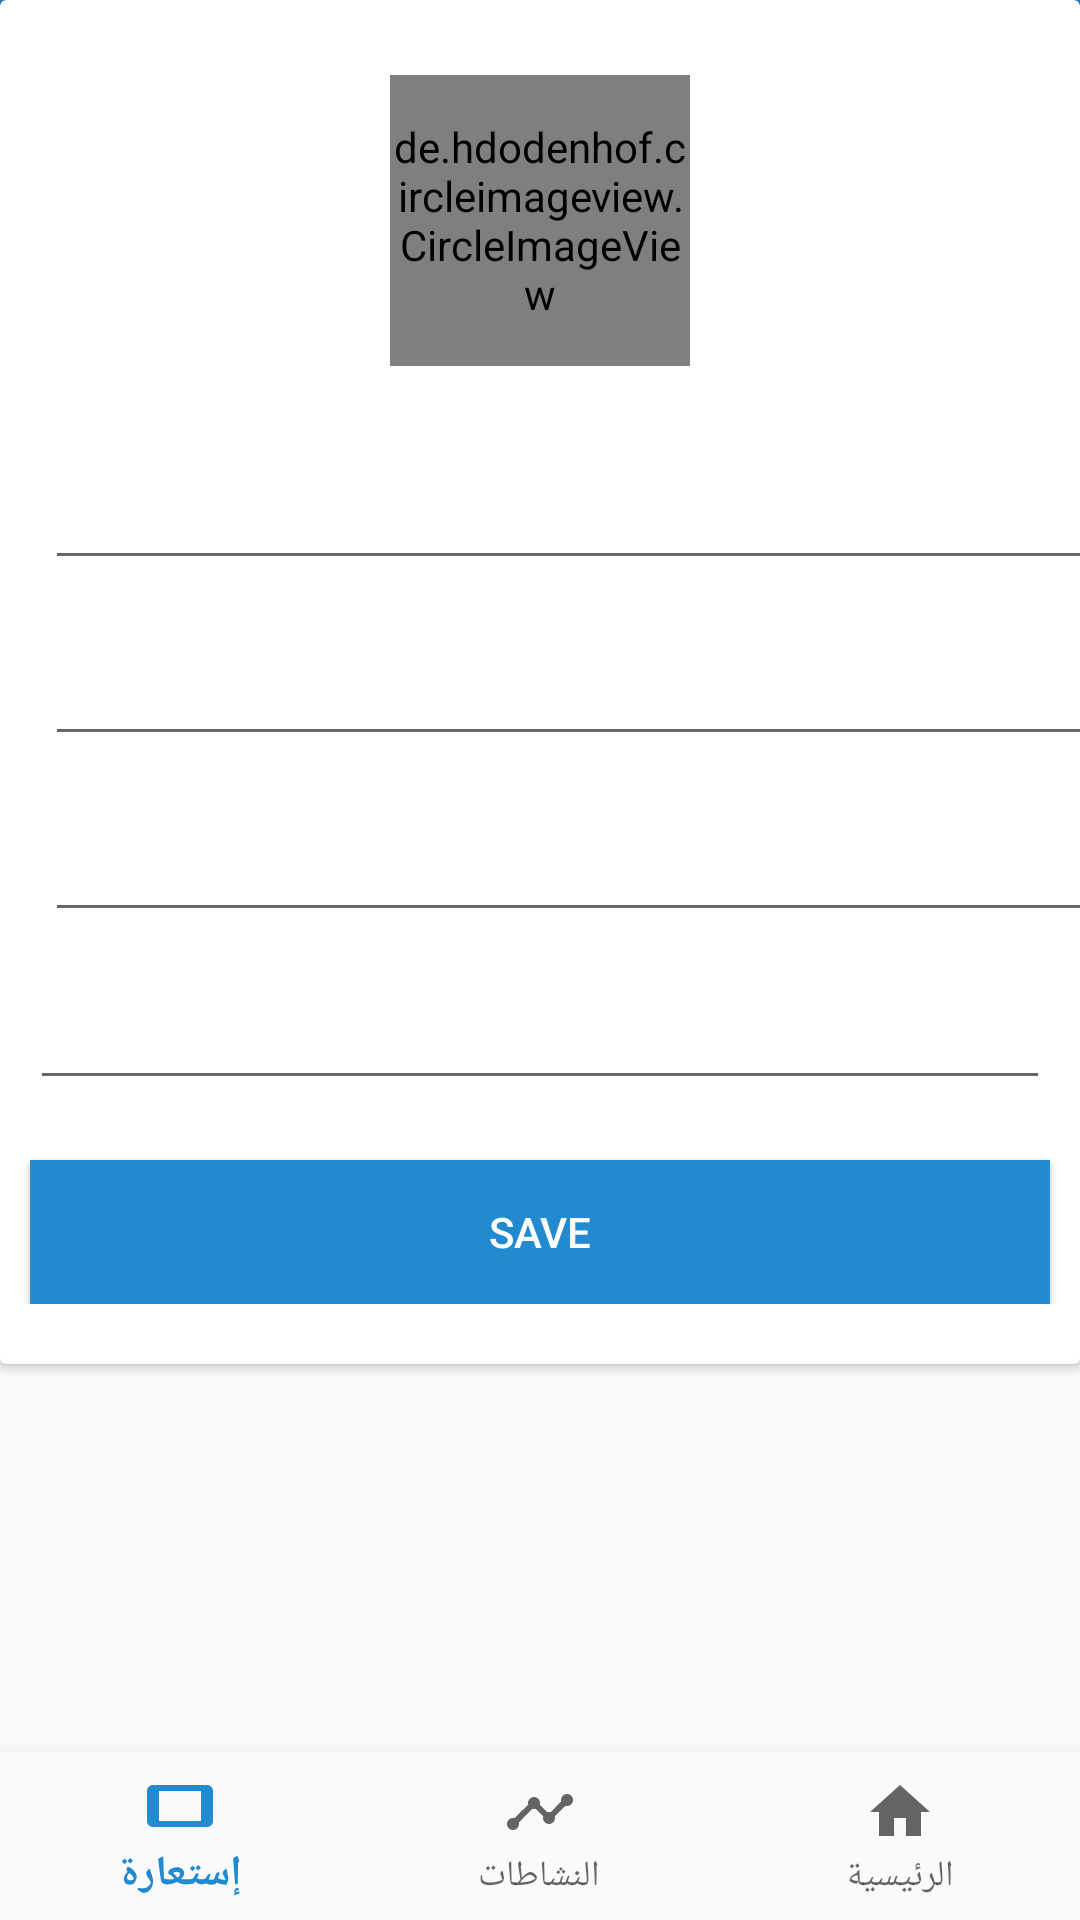

Reconstruct the res/layout file that produces this screen, plus the resources it refers to.
<!-- AndroidManifest.xml: application theme AppTheme -->
<!-- res/layout/activity_edit_information.xml -->
<?xml version="1.0" encoding="utf-8"?>
<RelativeLayout xmlns:android="http://schemas.android.com/apk/res/android"
    xmlns:app="http://schemas.android.com/apk/res-auto"
    xmlns:tools="http://schemas.android.com/tools"
    android:layout_width="match_parent"
    android:layout_height="match_parent"
    tools:context=".UI.EditUserInformation"
    android:orientation="vertical">
    <include
        android:layout_width="match_parent"
        android:layout_height="56dp"
        layout="@layout/tab"
        android:id="@+id/bottombar" />
<ScrollView
    android:layout_width="match_parent"
    android:layout_height="match_parent">


    <androidx.cardview.widget.CardView
        android:layout_width="match_parent"
        android:layout_height="wrap_content">
        <RelativeLayout
            android:layout_width="match_parent"
            android:layout_height="wrap_content">



            <LinearLayout
                android:layout_width="match_parent"
                android:layout_height="wrap_content"
                android:gravity="center"
                android:layout_marginTop="20dp"
                android:paddingBottom="20dp"
                android:orientation="vertical">

                <de.hdodenhof.circleimageview.CircleImageView
                    android:id="@+id/profile_image"
                    android:layout_width="100dp"
                    android:layout_height="97dp"
                    android:layout_margin="5dp"
                    app:civ_border_color="#FF000000"
                    app:civ_border_width="2dp" />

                <EditText
                    android:id="@+id/tvUserName"
                    android:layout_width="match_parent"
                    android:layout_height="wrap_content"
                    android:layout_marginTop="20dp"
                    android:layout_marginStart="10dp"
                    android:textStyle="bold"
                    android:textSize="22sp"

                    />


                <EditText
                    android:id="@+id/tvUserUniversity"
                    android:layout_width="match_parent"
                    android:layout_height="wrap_content"
                    android:layout_marginStart="10dp"
                    android:layout_marginTop="20dp"
                    android:textSize="16sp"
                    />

                <EditText
                    android:id="@+id/tvUserCollage"
                    android:layout_width="match_parent"
                    android:layout_height="wrap_content"
                    android:layout_marginStart="10dp"
                    android:layout_marginTop="20dp"
                    android:textSize="16sp"
                    />
                <EditText
                    android:id="@+id/tvUserBio"
                    android:layout_width="match_parent"
                    android:layout_height="wrap_content"
                    android:layout_marginStart="10dp"
                    android:layout_marginEnd="10dp"
                    android:layout_marginTop="20dp"
                    android:textSize="14sp"
                    android:layout_gravity="center"
                    android:textAlignment="center"
                    android:fontFamily="sans-serif-medium"
                    />

                <Button
                    android:layout_width="match_parent"
                    android:layout_height="wrap_content"
                    android:layout_marginStart="10dp"
                    android:layout_marginEnd="10dp"
                    android:layout_marginTop="20dp"
                    android:textColor="#fff"
                    android:background="@color/green"
                    android:text="Save"
                    android:onClick="Save"/>
            </LinearLayout>
        </RelativeLayout>

    </androidx.cardview.widget.CardView>
</ScrollView>
    <com.google.android.material.bottomnavigation.BottomNavigationView
        android:id="@+id/bottom_navigation"
        android:layout_width="match_parent"
        android:layout_height="wrap_content"
        app:menu="@menu/bottom_navigation"
        android:background="?android:attr/windowBackground"
        android:layout_alignParentBottom="true"/>
</RelativeLayout>
<!-- res/layout/tab.xml (included above) -->
<com.google.android.material.appbar.AppBarLayout xmlns:android="http://schemas.android.com/apk/res/android"
    xmlns:app="http://schemas.android.com/apk/res-auto"
    android:layout_width="match_parent"
    android:layout_height="wrap_content"
    android:fitsSystemWindows="true"
    android:theme="@style/AppTheme">

    <androidx.appcompat.widget.Toolbar
        android:id="@+id/mytoolbar"
        android:layout_width="match_parent"
        android:layout_height="48dp"
        android:background="@color/green"
        app:titleTextColor="@color/black">


        <ImageView
            android:id="@+id/imgSuggestBook"
            android:layout_width="40dp"
            android:layout_height="35dp"
            android:layout_gravity="right"
            android:layout_marginRight="10dp"
            android:onClick="SuggestBook"
            android:src="@drawable/add"
            android:visibility="visible" />


        <ImageView
            android:id="@+id/back"
            android:layout_width="30dp"
            android:layout_height="30dp"
            android:layout_gravity="left"
            android:onClick="Back"
            android:src="@drawable/back" />

        <ImageView
            android:id="@+id/imgSearch"
            android:layout_width="wrap_content"
            android:layout_height="wrap_content"
            android:layout_gravity="right"
            android:layout_marginRight="10dp"
            android:onClick="Search"
            android:src="@drawable/ic_search"
            android:visibility="visible"

            />
        <TextView
            android:id="@+id/tvUserName"
            android:layout_width="wrap_content"
            android:layout_height="wrap_content"
            android:layout_gravity="left"
            android:layout_marginLeft="10dp"
            android:textColor="@color/maincolor"  />




    </androidx.appcompat.widget.Toolbar>


</com.google.android.material.appbar.AppBarLayout>
<!-- resources referenced by this layout -->
<resources>
  <color name="black">#000</color>
  <color name="green">#228acf</color>
  <color name="maincolor">#FFCD22</color>
  <!-- drawable add (drawable) -->
  <vector xmlns:android="http://schemas.android.com/apk/res/android"
          android:width="24dp"
          android:height="24dp"
          android:viewportWidth="24.0"
          android:viewportHeight="24.0">
      <path
          android:fillColor="@color/maincolor"
          android:pathData="M19,13h-6v6h-2v-6H5v-2h6V5h2v6h6v2z"/>
  </vector>
  <!-- drawable ic_search (drawable) -->
  <vector android:height="24dp" android:tint="@color/maincolor"
      android:viewportHeight="24.0" android:viewportWidth="24.0"
      android:width="24dp" xmlns:android="http://schemas.android.com/apk/res/android">
      <path android:fillColor="@color/maincolor" android:pathData="M15.5,14h-0.79l-0.28,-0.27C15.41,12.59 16,11.11 16,9.5 16,5.91 13.09,3 9.5,3S3,5.91 3,9.5 5.91,16 9.5,16c1.61,0 3.09,-0.59 4.23,-1.57l0.27,0.28v0.79l5,4.99L20.49,19l-4.99,-5zM9.5,14C7.01,14 5,11.99 5,9.5S7.01,5 9.5,5 14,7.01 14,9.5 11.99,14 9.5,14z"/>
  </vector>
  <style name="AppTheme" parent="Theme.AppCompat.Light.NoActionBar">
          
          <item name="colorPrimary">@color/green</item>
          <item name="colorPrimaryDark">@color/green</item>
          <item name="colorAccent">@color/greenx</item>
      </style>
  <color name="greenx">#228acf</color>
</resources>
